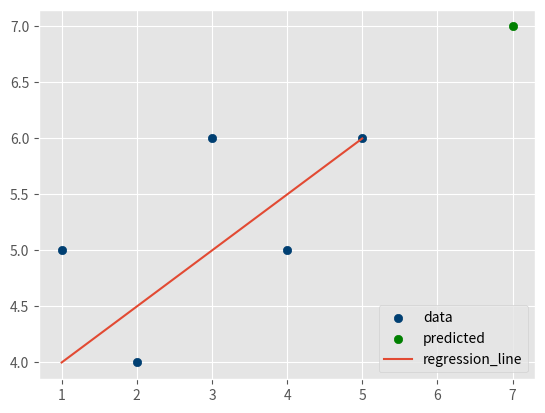

This figure's Python source:

##Simple program to generate X, Y numpy arrays and create/plot a regression line


from statistics import mean
import numpy as np
import matplotlib.pyplot as plt
from matplotlib import style
style.use('ggplot')

def best_fit_slope_intercept(xs, ys): 
    m = (mean(xs)*mean(ys) - mean(xs*ys)) / ((mean(xs)**2) - mean(xs**2))
    b = mean(ys) - m*(mean(xs))
    return m, b

def predict_values(m, b):
    x_hat = 7
    y_hat = (m*x_hat) + b
    return x_hat, y_hat

def graph(xs, ys, line, x_hat, y_hat):

    plt.scatter(xs, ys, color='#003F72', label='data')
    plt.scatter(x_hat, y_hat, color='green', label='predicted')
    plt.plot(xs, line, label='regression_line')
    plt.legend(loc=4)
    plt.savefig('best_fit.png')

def main():
    xs= [1, 2, 3, 4, 5]
    ys= [5, 4, 6, 5, 6]
    xs=np.array(xs)
    ys=np.array(ys)
    m, b = best_fit_slope_intercept(xs, ys)
    regression_line = [(m*x) + b for x in xs]
    x_hat, y_hat = predict_values(m, b)
    graph(xs, ys, regression_line, x_hat, y_hat)

main()
  